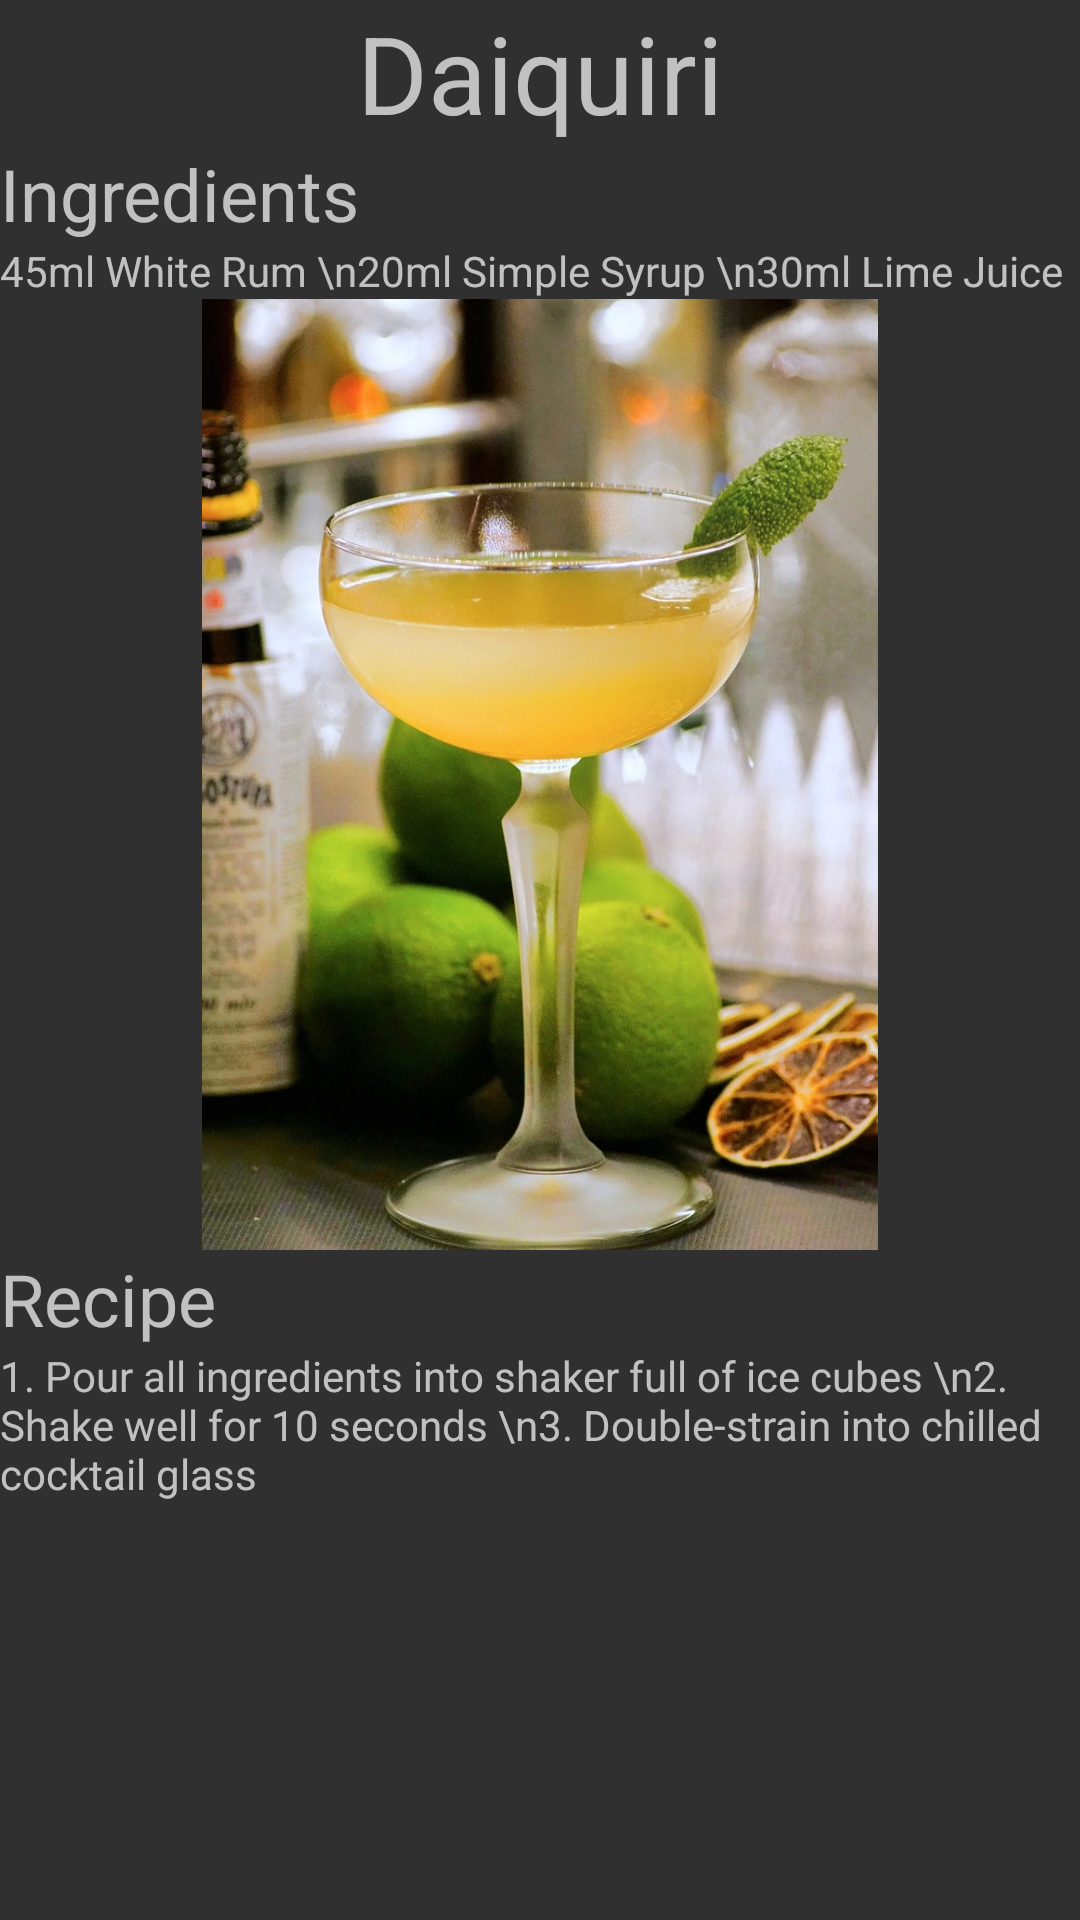

Here is an Android app screen rendered from its layout file. Give the layout XML and the strings, colors and styles it references.
<!-- AndroidManifest.xml: application theme Theme.AppCompat.NoActionBar -->
<!-- res/layout/fragment_cocktail_recipe.xml -->
<?xml version="1.0" encoding="utf-8"?>
<LinearLayout xmlns:android="http://schemas.android.com/apk/res/android"
    xmlns:app="http://schemas.android.com/apk/res-auto"
    xmlns:tools="http://schemas.android.com/tools"
    android:layout_width="match_parent"
    android:layout_height="match_parent"
    android:orientation="vertical"
    tools:context=".CocktailRecipe">

    <ScrollView
        android:layout_width="match_parent"
        android:layout_height="match_parent">

        <LinearLayout
            android:layout_width="match_parent"
            android:layout_height="wrap_content"
            android:orientation="vertical" >

            <TextView
                android:id="@+id/textViewCocktailName"
                android:layout_width="match_parent"
                android:layout_height="wrap_content"
                android:text="Daiquiri"
                android:textAlignment="center"
                android:textSize="36sp" />

            <TextView
                android:id="@+id/textViewCocktailIngredients"
                android:layout_width="match_parent"
                android:layout_height="wrap_content"
                android:text="Ingredients"
                android:textSize="24sp" />

            <TextView
                android:id="@+id/textViewCocktailIngredientsList"
                android:layout_width="match_parent"
                android:layout_height="wrap_content"
                android:text="45ml White Rum \n20ml Simple Syrup \n30ml Lime Juice" />

            <ImageView
                android:id="@+id/imageView"
                android:layout_width="wrap_content"
                android:layout_height="317dp"
                android:src="@drawable/cocktail_image" />

            <TextView
                android:id="@+id/textViewCocktailRecipe"
                android:layout_width="match_parent"
                android:layout_height="wrap_content"
                android:text="Recipe"
                android:textSize="24sp" />

            <TextView
                android:id="@+id/textViewCocktailRecipeBody"
                android:layout_width="match_parent"
                android:layout_height="wrap_content"
                android:text="1. Pour all ingredients into shaker full of ice cubes \n2. Shake well for 10 seconds \n3. Double-strain into chilled cocktail glass" />
        </LinearLayout>
    </ScrollView>

</LinearLayout>
<!-- resources referenced by this layout -->
<resources>
  <!-- drawable cocktail_image: jpg bitmap (drawable, 176723 bytes) -->
</resources>
